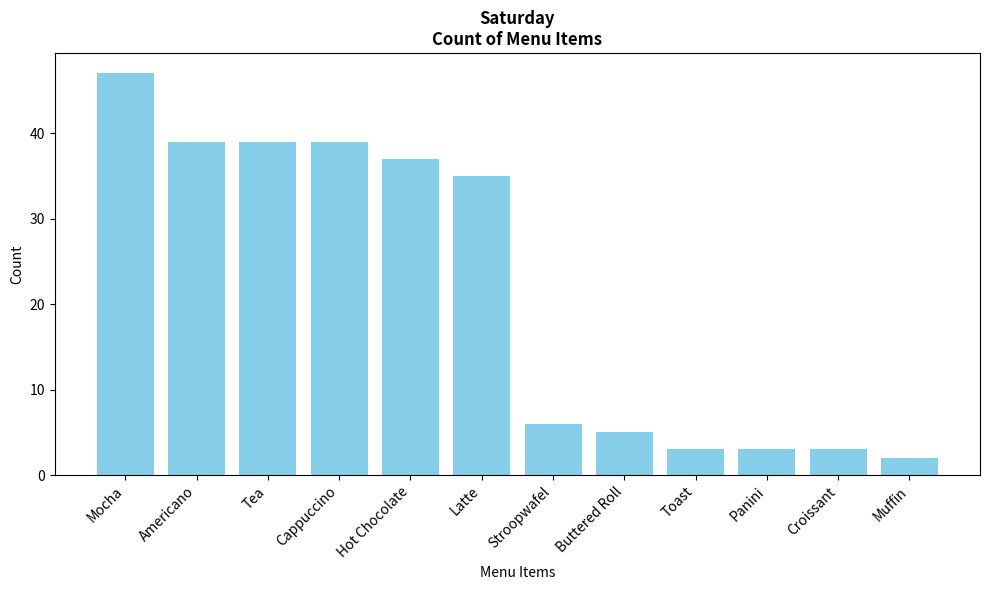

The script that saved this image:
import matplotlib.pyplot as plt
import pandas as pd

menu_items = ['Hot Chocolate', 'Mocha', 'Latte', 'Americano', 'Cappuccino', 'Tea', 'Panini', 'Toast', 'Croissant', 'Buttered Roll', 'Muffin', 'Stroopwafel']
data = [37, 47, 35, 39, 39, 39, 3, 3, 3, 5, 2, 6]

df = pd.DataFrame({'Menu Items': menu_items, 'Count': data})

sorted_df = df.sort_values(by='Count', ascending=False)

plt.figure(figsize=(10, 6))
plt.bar(sorted_df['Menu Items'], sorted_df['Count'], color='skyblue')

plt.xlabel('Menu Items')
plt.ylabel('Count')
plt.title('Saturday\nCount of Menu Items', fontweight='bold')

plt.xticks(rotation=45, ha='right')
plt.tight_layout()

plt.show()